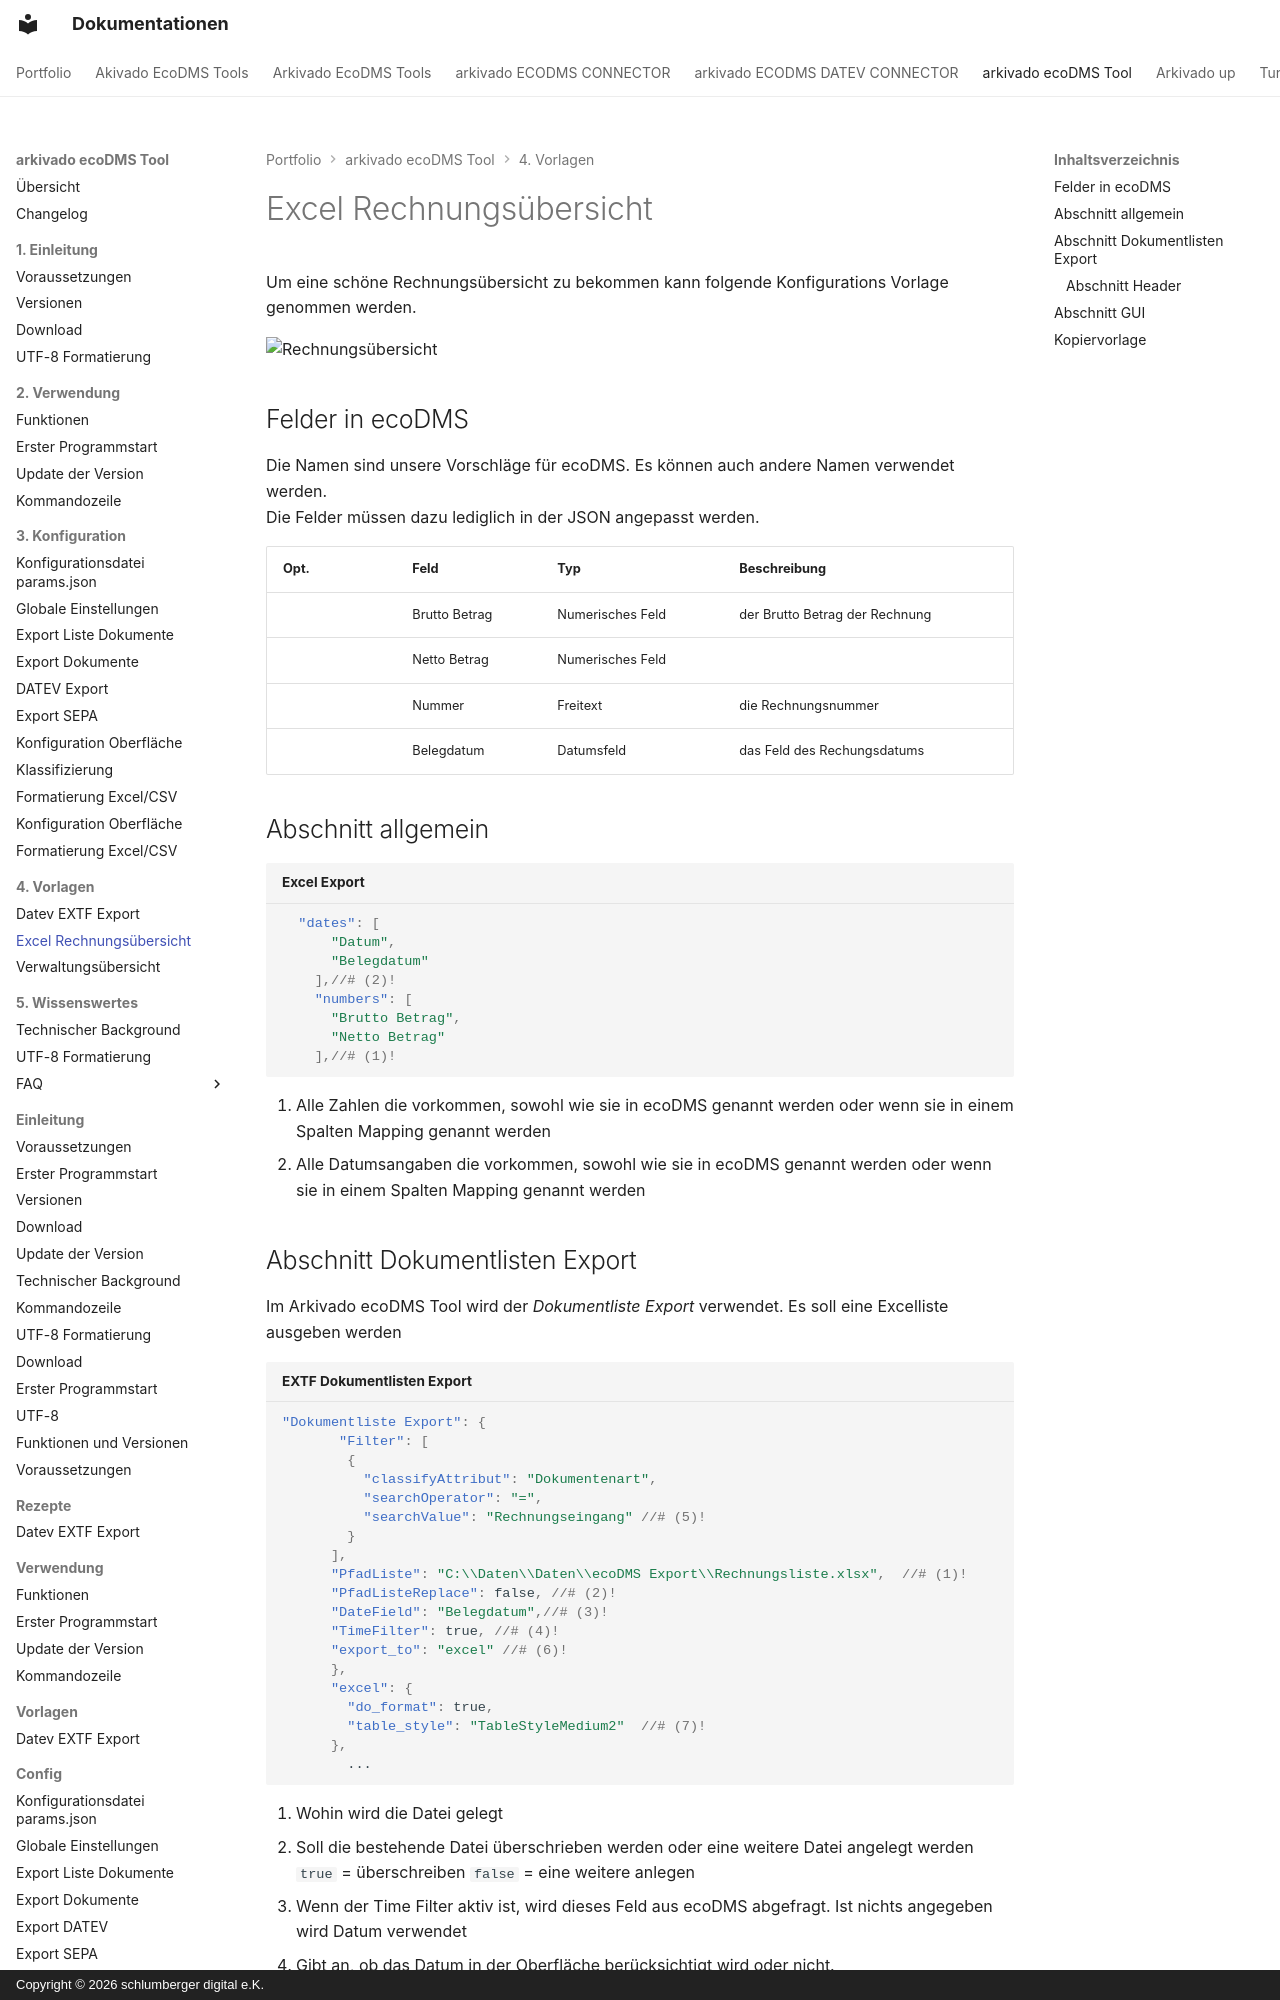

repository: schlumbergerdigital/docs · page: arkivado ecoDMS Tool/4. Vorlagen/Rechungs Übersicht/index.html · generator: mkdocs · copyright: Copyright © 2026 schlumberger digital e.K.

# Excel Rechnungsübersicht


Um eine schöne Rechnungsübersicht zu bekommen kann folgende Konfigurations Vorlage genommen werden. 

![Rechnungsübersicht](<../5. Wissenswertes/FAQ/img/Rechnungsliste Export_endlos.gif>)

## Felder in ecoDMS

Die Namen sind unsere Vorschläge für ecoDMS. Es können auch andere Namen verwendet werden.   
Die Felder müssen dazu lediglich in der JSON angepasst werden.

| Opt. | Feld             | Typ              | Beschreibung                                                                                       |
| ---- | ---------------- | ---------------- | -------------------------------------------------------------------------------------------------- |
|      | Brutto Betrag    | Numerisches Feld | der Brutto Betrag der Rechnung                                                                     |
|      | Netto Betrag       | Numerisches Feld |       | der Netto Betrag der Rechnung                                                             |
|      | Nummer           | Freitext         | die Rechnungsnummer                                                                                |
|      | Belegdatum   | Datumsfeld| das Feld des Rechungsdatums|



## Abschnitt allgemein
```  json  title="Excel Export"
  "dates": [
      "Datum",
      "Belegdatum"
    ],//# (2)!
    "numbers": [
      "Brutto Betrag",
      "Netto Betrag"
    ],//# (1)!
```

1. Alle Zahlen die vorkommen, sowohl wie sie in ecoDMS genannt werden oder wenn sie in einem Spalten Mapping genannt werden 
2. Alle Datumsangaben die vorkommen, sowohl wie sie in ecoDMS genannt werden oder wenn sie in einem Spalten Mapping genannt werden
